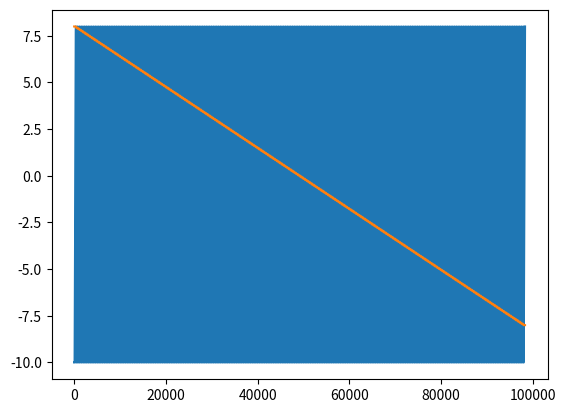

Here is the Python script that generated this plot:
import numpy as np

def gaussianFunction(x,A=1,x0=0,sigma=1):
    y = A*np.exp(-((x-x0)**2)/(2*sigma**2))
    return y

def sawtooth(pixels=50,repeat_per_point=1):
    dx = 1 / (pixels - 1)
    result = []
    for i in range(0,pixels):
        for j in range(0,repeat_per_point):
            result.append(i * dx)
    result = np.array(result)
    return result

def generateRasterScan(amplitude=16,x_pixels=256,y_pixels=256,x_flyback=128,offset=[0,0]):
    x_pixels_total = x_pixels + x_flyback
    x_axis_raw = generateAxisScan(amplitude,x_pixels,offset[0])
    x_axis_flyback = generateFlyback(amplitude,x_pixels,x_flyback,offset[0])
    data_x = np.tile(np.concatenate((x_axis_flyback,x_axis_raw)),y_pixels)
    data_y = - amplitude * sawtooth(y_pixels, repeat_per_point=x_pixels_total) + amplitude/2 + offset[1]
    data_x[data_x < -10] = -10
    data_x[data_x > 10] = 10
    data_y[data_y < -10] = -10
    data_y[data_y > 10] = 10
    print('X xcanning from %.2f to %.2f' % (np.min(data_x), np.max(data_x)))
    print('Y xcanning from %.2f to %.2f' % (np.min(data_y), np.max(data_y)))
    return np.array([data_x,data_y])

def generateAxisScan(amplitude=16,pixels=256,offset=0):
    delta = amplitude/(pixels - 1)
    min = offset - amplitude / 2.
    fastArray = np.array([i * delta + min for i in range(pixels)])
    return fastArray

def generateFlyback(amplitude=16,pixels=256,flyback=128,offset=0):
    delta = amplitude/(pixels - 1)
    min = offset - amplitude/2.
    max = offset + amplitude/2.
    flybackArray = np.array([min + (i - flyback) * delta for i in range(flyback)])
    flybackArray[flybackArray < min - 2] = min - 2
    flybackArray[flybackArray > max + 2] = max + 2
    return flybackArray


if __name__ == "__main__":
    import matplotlib.pyplot as plt
    x_pixels = 256
    y_pixels = 256
    repeats = 3
    # x_raster = np.tile(sawtooth(x_pixels,repeat_per_point=repeats),y_pixels)
    # y_raster = -sawtooth(y_pixels,repeat_per_point=x_pixels*repeats) + 1
    # plt.plot(x_raster,'.')
    # plt.plot(y_raster,'x')

    # flyback = generateFlyback()
    # x_scan = generateAxisScan()
    # y_scan = - 16 * sawtooth(y_pixels, repeat_per_point=x_pixels+128) + 16/2
    # plt.plot(np.tile(np.concatenate((flyback,x_scan)),256))
    # plt.plot(y_scan)

    x,y = generateRasterScan()
    plt.plot(x)
    plt.plot(y)

    plt.show()